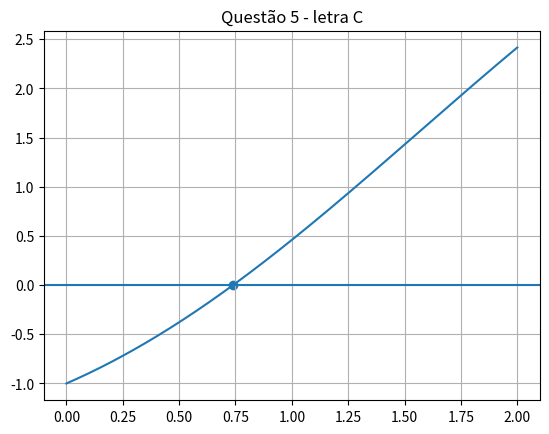

Generate this figure with matplotlib:
import math
import numpy as np
import matplotlib.pyplot as plt

def newton(f,df,p0,tol=1e-4,max_iter=50):
    
    p = p0
    n = 0
    
    while n < max_iter:
        
        if abs(df(p)) < 1e-12:
            print("Derivada zero")
            return None
        
        p_novo = p - f(p)/df(p)
        
        if abs(p_novo - p) < tol:
            return p_novo
        
        p = p_novo
        n += 1
    
    return p


# ---------------- A ----------------
fa = lambda x: x**3 - 2*x**2 - 5
dfa = lambda x: 3*x**2 - 4*x

# ---------------- B ----------------
fb = lambda x: x**3 + 3*x**2 - 1
dfb = lambda x: 3*x**2 + 6*x

# ---------------- C ----------------
fc = lambda x: x - math.cos(x)
dfc = lambda x: 1 + math.sin(x)

# ---------------- D ----------------
fd = lambda x: x - 0.8 - 0.2*math.sin(x)
dfd = lambda x: 1 - 0.2*math.cos(x)


ra = newton(fa,dfa,2)
rb = newton(fb,dfb,-2.5)
rc = newton(fc,dfc,1)
rd = newton(fd,dfd,1)

print("A)",ra)
print("B)",rb)
print("C)",rc)
print("D)",rd)


# -------- GRÁFICO (exemplo letra C) --------
x = np.linspace(0,2,400)
y = [fc(xi) for xi in x]

plt.plot(x,y)
plt.axhline(0)
plt.scatter(rc,0)

plt.title("Questão 5 - letra C")
plt.grid()
plt.show()
